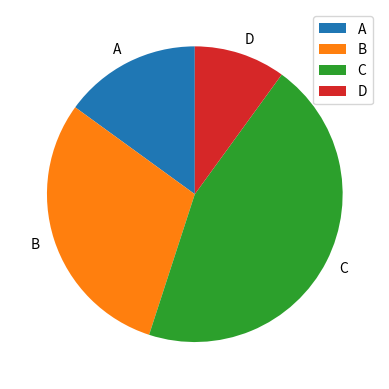

Python code for this plot:
import matplotlib.pyplot as plt

# 准备数据
sizes = [15, 30, 45, 10]  # 数据总和为 100

# 设置阈值
threshold = 10

# 对数据进行处理，将小于阈值的部分的标签设为 ''，并将 autopct 参数设为 None
labels = ['A', 'B', 'C', 'D']
for i, size in enumerate(sizes):
    if size < threshold:
        labels[i] = ''
        
# 绘制饼图，autopct 参数设为 None
plt.pie(sizes, labels=labels, autopct=None, startangle=90)

# 显示图例
plt.legend()

# 显示图形
plt.show()
plt.savefig("test2.svg")